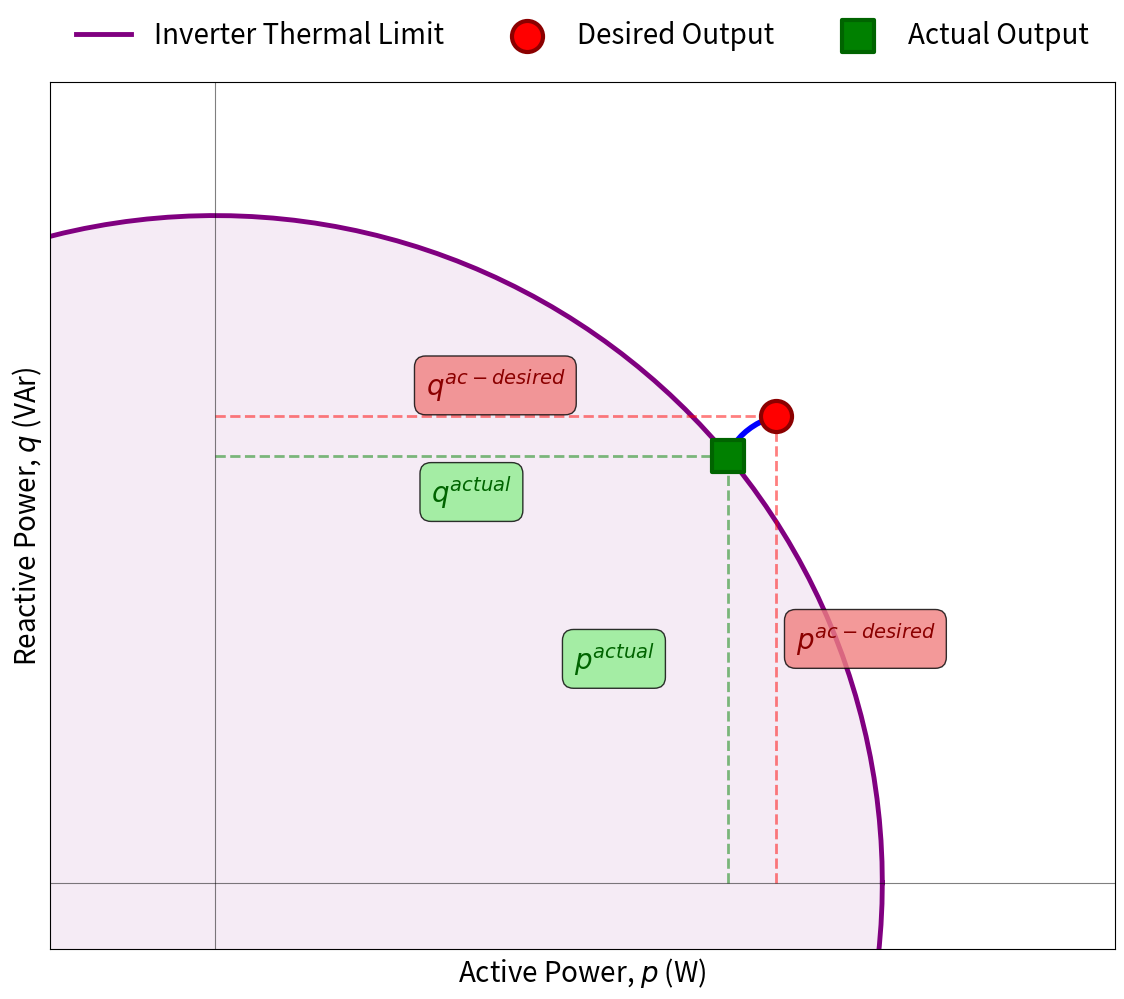

The script that saved this image: (Note: this script raises an exception after producing the figure.)
import os
import numpy as np
import matplotlib.pyplot as plt

# Inverter parameters (in kilo units)
S_inv = 5.0  # kVA - inverter rated apparent power
P_lim = 4.5  # kW - active power limit

# Single timestamp scenario where thermal limit is violated MORE SIGNIFICANTLY
# Desired powers BEFORE scaling
p_ac_desired = 4.2  # kW
q_ac_desired = 3.5  # kVAr (from power factor or volt-var control)

# Calculate desired apparent power (violates thermal limit)
s_desired = np.sqrt(p_ac_desired ** 2 + q_ac_desired ** 2)

print(f"Before Scaling:")
print(f"  p^ac-desired = {p_ac_desired:.2f} kW")
print(f"  q^ac-desired = {q_ac_desired:.2f} kVAr")
print(f"  s^desired = {s_desired:.2f} kVA")
print(f"  Thermal Limit (S^inv) = {S_inv:.2f} kVA")
print(f"  Violation: {s_desired:.2f} > {S_inv:.2f} → EXCEEDS LIMIT!\n")

# Scale if exceeds inverter rating (Equations 4 & 5)
if s_desired > S_inv:
    scale_factor = S_inv / s_desired
    p_actual = p_ac_desired * scale_factor
    q_actual = q_ac_desired * scale_factor
    print(f"Scaling Applied:")
    print(f"  Scale Factor = S^inv / s^desired = {S_inv:.2f} / {s_desired:.2f} = {scale_factor:.4f}")
else:
    p_actual = p_ac_desired
    q_actual = q_ac_desired

# Calculate actual apparent power
s_actual = np.sqrt(p_actual ** 2 + q_actual ** 2)

print(f"\nAfter Scaling:")
print(f"  p^actual = {p_actual:.2f} kW")
print(f"  q^actual = {q_actual:.2f} kVAr")
print(f"  s^actual = {s_actual:.2f} kVA")
print(f"  s^actual = S^inv → AT THERMAL LIMIT ✓\n")

# Create visualization
fig, ax = plt.subplots(figsize=(12, 10))

# Draw inverter capability circle
theta = np.linspace(0, 2 * np.pi, 200)
p_circle = S_inv * np.cos(theta)
q_circle = S_inv * np.sin(theta)
ax.plot(p_circle, q_circle, 'purple', linestyle='-', linewidth=3.5,
        label=f'Inverter Thermal Limit')
ax.fill(p_circle, q_circle, color='purple', alpha=0.08)


# Plot desired point (BEFORE scaling - violates limit)
ax.scatter(p_ac_desired, q_ac_desired, s=500, c='red', marker='o',
           edgecolors='darkred', linewidth=3, zorder=5,
           label=f'Desired Output')

# Plot actual point (AFTER scaling - on the limit)
ax.scatter(p_actual, q_actual, s=500, c='green', marker='s',
           edgecolors='darkgreen', linewidth=3, zorder=5,
           label=f'Actual Output')

# Draw dashed lines from axes to desired point
ax.plot([0, p_ac_desired], [q_ac_desired, q_ac_desired], 'r--', linewidth=2, alpha=0.5)
ax.plot([p_ac_desired, p_ac_desired], [0, q_ac_desired], 'r--', linewidth=2, alpha=0.5)

# Draw dashed lines from axes to actual point
ax.plot([0, p_actual], [q_actual, q_actual], 'g--', linewidth=2, alpha=0.5)
ax.plot([p_actual, p_actual], [0, q_actual], 'g--', linewidth=2, alpha=0.5)

# Add labels for desired powers
ax.text(p_ac_desired / 2, q_ac_desired + 0.15, f'$q^{{ac-desired}}$',
        fontsize=20, color='darkred', ha='center', fontweight='bold',
        bbox=dict(boxstyle='round,pad=0.4', facecolor='lightcoral', alpha=0.8))
ax.text(p_ac_desired + 0.15, q_ac_desired / 2, f'$p^{{ac-desired}}$',
        fontsize=20, color='darkred', ha='left', fontweight='bold',
        bbox=dict(boxstyle='round,pad=0.4', facecolor='lightcoral', alpha=0.8))

# Add labels for actual powers
ax.text(p_actual / 2, q_actual - 0.35, f'$q^{{actual}}$',
        fontsize=20, color='darkgreen', ha='center', fontweight='bold',
        bbox=dict(boxstyle='round,pad=0.4', facecolor='lightgreen', alpha=0.8))
ax.text(p_actual - 0.55, q_actual / 2, f'$p^{{actual}}$',
        fontsize=20, color='darkgreen', ha='right', fontweight='bold',
        bbox=dict(boxstyle='round,pad=0.4', facecolor='lightgreen', alpha=0.8))

# Draw arrow showing the scaling adjustment
ax.annotate('', xy=(p_actual, q_actual), xytext=(p_ac_desired, q_ac_desired),
            arrowprops=dict(arrowstyle='->', lw=4, color='blue',
                            connectionstyle="arc3,rad=0.2"))

# Formatting
ax.axhline(y=0, color='k', linestyle='-', linewidth=0.8, alpha=0.5)
ax.axvline(x=0, color='k', linestyle='-', linewidth=0.8, alpha=0.5)
ax.set_xlabel('Active Power, $p$ (W)', fontsize=20)
ax.set_ylabel('Reactive Power, $q$ (VAr)', fontsize=20)
ax.legend(loc='upper center', bbox_to_anchor=(0.5, 1.10), ncol=3, fontsize=20,
          frameon=False)
ax.grid(True, alpha=0.3, linestyle='--')
ax.axis('equal')
ax.set_xlim(-0.5, 6)
ax.set_ylim(-0.5, 6)
ax.set_xticks([])
ax.set_yticks([])

ax.tick_params(axis='both', which='major', labelsize=20)
props = dict(boxstyle='round,pad=0.6', facecolor='wheat', alpha=0.9, edgecolor='black', linewidth=2)

plt.tight_layout()
plt.savefig(os.path.dirname(__file__) + '/s_actual_vs_desired.pdf', bbox_inches='tight')
plt.show()
